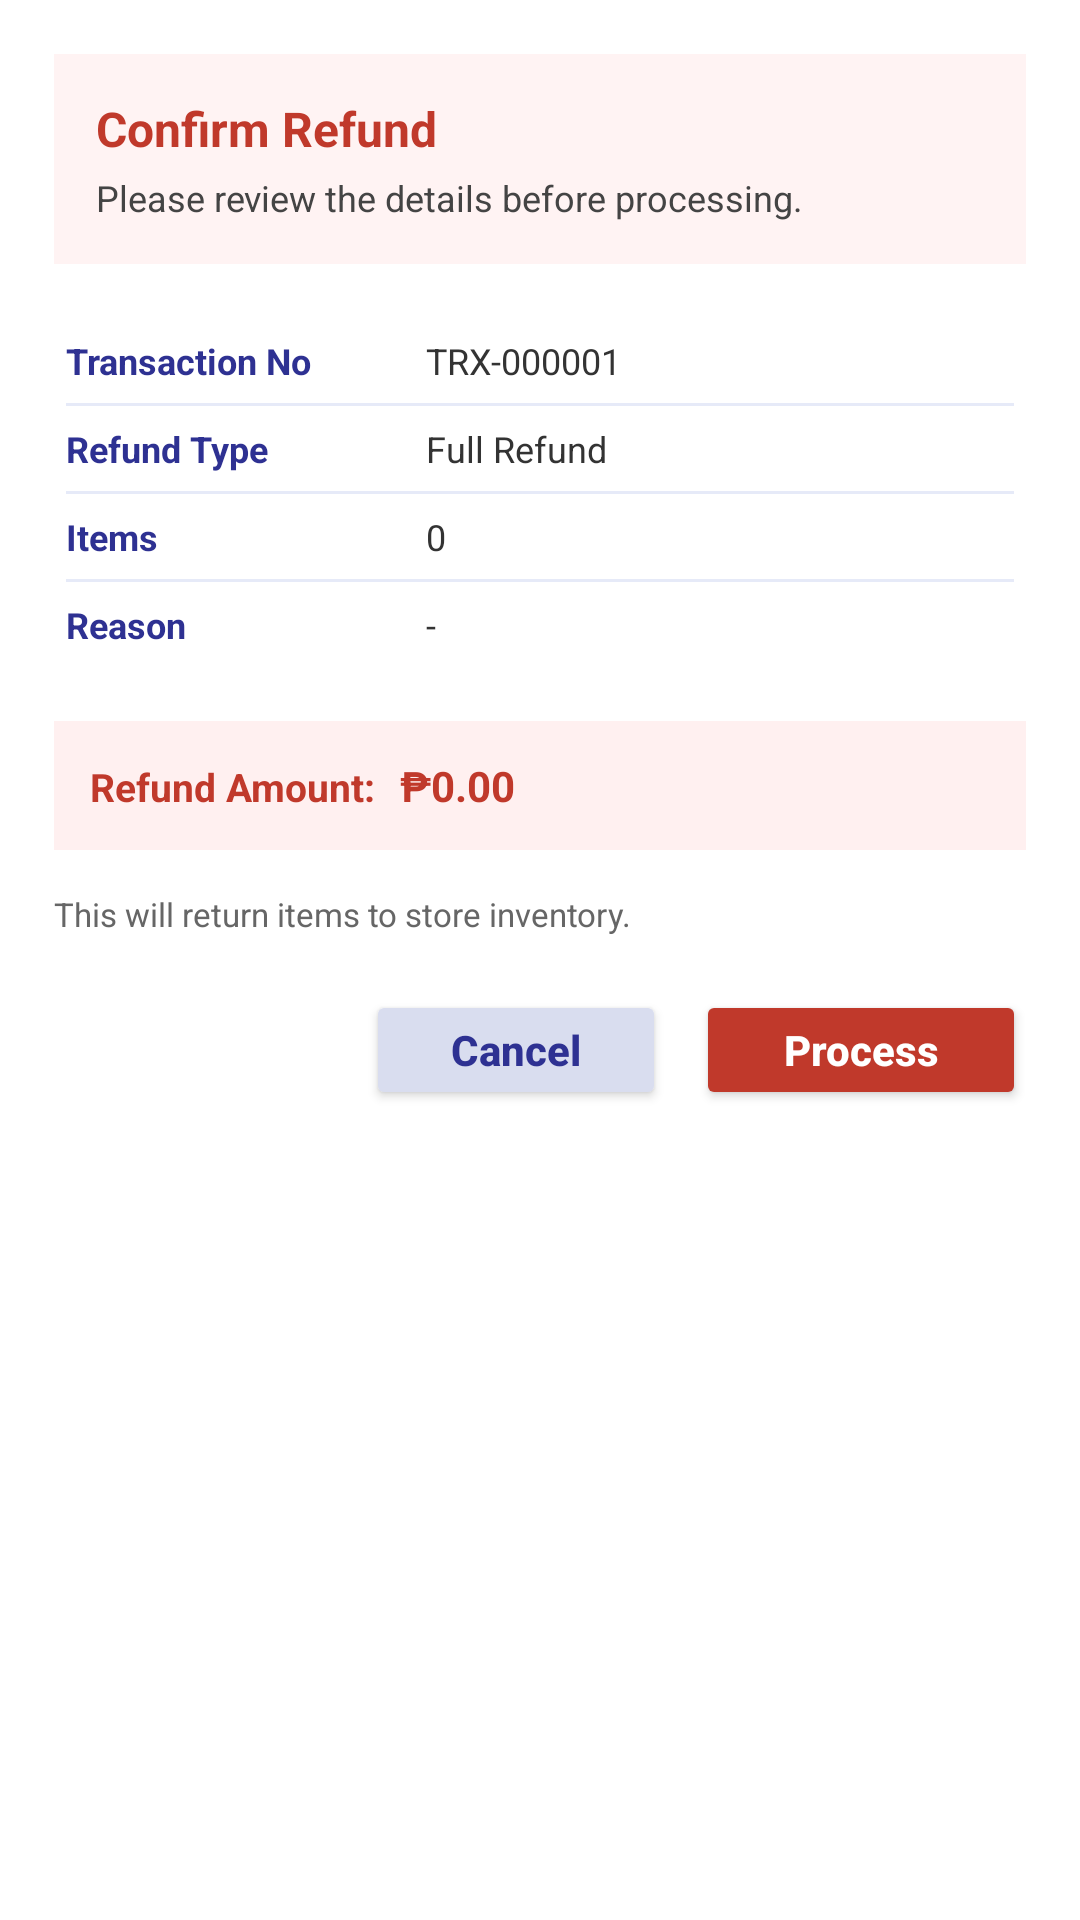

Layout XML and referenced resources for this Android screen:
<!-- AndroidManifest.xml: application theme Theme.SalangiKoPu -->
<!-- res/layout/dialog_confirm_refund.xml -->
<?xml version="1.0" encoding="utf-8"?>
<LinearLayout xmlns:android="http://schemas.android.com/apk/res/android"
    android:layout_width="match_parent"
    android:layout_height="wrap_content"
    android:orientation="vertical"
    android:background="@drawable/dialog_bg"
    android:padding="18dp">

    
    <LinearLayout
        android:layout_width="match_parent"
        android:layout_height="wrap_content"
        android:orientation="vertical"
        android:background="#FFF3F3"
        android:padding="14dp">

        <TextView
            android:layout_width="match_parent"
            android:layout_height="wrap_content"
            android:text="Confirm Refund"
            android:textColor="#C0392B"
            android:textSize="16sp"
            android:textStyle="bold" />

        <TextView
            android:layout_width="match_parent"
            android:layout_height="wrap_content"
            android:layout_marginTop="4dp"
            android:text="Please review the details before processing."
            android:textColor="#444444"
            android:textSize="12sp" />
    </LinearLayout>

    
    <LinearLayout
        android:layout_width="match_parent"
        android:layout_height="wrap_content"
        android:layout_marginTop="14dp"
        android:orientation="vertical"
        android:background="#FFFFFF"
        android:padding="4dp">

        
        <LinearLayout
            android:layout_width="match_parent"
            android:layout_height="wrap_content"
            android:orientation="horizontal"
            android:paddingVertical="6dp">

            <TextView
                android:layout_width="120dp"
                android:layout_height="wrap_content"
                android:text="Transaction No"
                android:textColor="#2E3192"
                android:textSize="12sp"
                android:textStyle="bold" />

            <TextView
                android:id="@+id/tvRefundConfirmTrxNo"
                android:layout_width="0dp"
                android:layout_height="wrap_content"
                android:layout_weight="1"
                android:text="TRX-000001"
                android:textColor="#333333"
                android:textSize="12sp" />
        </LinearLayout>

        <View android:layout_width="match_parent" android:layout_height="1dp" android:background="#E6EAF8" />

        
        <LinearLayout
            android:layout_width="match_parent"
            android:layout_height="wrap_content"
            android:orientation="horizontal"
            android:paddingVertical="6dp">

            <TextView
                android:layout_width="120dp"
                android:layout_height="wrap_content"
                android:text="Refund Type"
                android:textColor="#2E3192"
                android:textSize="12sp"
                android:textStyle="bold" />

            <TextView
                android:id="@+id/tvRefundConfirmType"
                android:layout_width="0dp"
                android:layout_height="wrap_content"
                android:layout_weight="1"
                android:text="Full Refund"
                android:textColor="#333333"
                android:textSize="12sp" />
        </LinearLayout>

        <View android:layout_width="match_parent" android:layout_height="1dp" android:background="#E6EAF8" />

        
        <LinearLayout
            android:layout_width="match_parent"
            android:layout_height="wrap_content"
            android:orientation="horizontal"
            android:paddingVertical="6dp">

            <TextView
                android:layout_width="120dp"
                android:layout_height="wrap_content"
                android:text="Items"
                android:textColor="#2E3192"
                android:textSize="12sp"
                android:textStyle="bold" />

            <TextView
                android:id="@+id/tvRefundConfirmItems"
                android:layout_width="0dp"
                android:layout_height="wrap_content"
                android:layout_weight="1"
                android:text="0"
                android:textColor="#333333"
                android:textSize="12sp" />
        </LinearLayout>

        <View android:layout_width="match_parent" android:layout_height="1dp" android:background="#E6EAF8" />

        
        <LinearLayout
            android:layout_width="match_parent"
            android:layout_height="wrap_content"
            android:orientation="horizontal"
            android:paddingVertical="6dp">

            <TextView
                android:layout_width="120dp"
                android:layout_height="wrap_content"
                android:text="Reason"
                android:textColor="#2E3192"
                android:textSize="12sp"
                android:textStyle="bold" />

            <TextView
                android:id="@+id/tvRefundConfirmReason"
                android:layout_width="0dp"
                android:layout_height="wrap_content"
                android:layout_weight="1"
                android:text="-"
                android:textColor="#333333"
                android:textSize="12sp" />
        </LinearLayout>
    </LinearLayout>

    
    <LinearLayout
        android:layout_width="match_parent"
        android:layout_height="wrap_content"
        android:layout_marginTop="14dp"
        android:orientation="horizontal"
        android:background="#FFF0F0"
        android:padding="12dp">

        <TextView
            android:layout_width="wrap_content"
            android:layout_height="wrap_content"
            android:text="Refund Amount:"
            android:textColor="#C0392B"
            android:textSize="13sp"
            android:textStyle="bold" />

        <TextView
            android:id="@+id/tvRefundConfirmTotal"
            android:layout_width="wrap_content"
            android:layout_height="wrap_content"
            android:layout_marginStart="8dp"
            android:text="₱0.00"
            android:textColor="#C0392B"
            android:textSize="14sp"
            android:textStyle="bold" />
    </LinearLayout>

    
    <TextView
        android:layout_width="match_parent"
        android:layout_height="wrap_content"
        android:layout_marginTop="14dp"
        android:text="This will return items to store inventory."
        android:textColor="#666666"
        android:textSize="11sp" />

    
    <LinearLayout
        android:layout_width="match_parent"
        android:layout_height="wrap_content"
        android:layout_marginTop="18dp"
        android:gravity="end"
        android:orientation="horizontal">

        <Button
            android:id="@+id/btnRefundDialogCancel"
            android:layout_width="100dp"
            android:layout_height="40dp"
            android:backgroundTint="#D9DDEF"
            android:text="Cancel"
            android:textAllCaps="false"
            android:textColor="#2E3192"
            android:textStyle="bold" />

        <Button
            android:id="@+id/btnRefundDialogConfirm"
            android:layout_width="110dp"
            android:layout_height="40dp"
            android:layout_marginStart="10dp"
            android:backgroundTint="#C0392B"
            android:text="Process"
            android:textAllCaps="false"
            android:textColor="#FFFFFF"
            android:textStyle="bold" />
    </LinearLayout>

</LinearLayout>
<!-- resources referenced by this layout -->
<resources>
  <style name="Theme.SalangiKoPu" parent="Theme.MaterialComponents.DayNight.NoActionBar">
          
          <item name="colorPrimary">@color/purple_500</item>
          <item name="colorPrimaryVariant">@color/purple_700</item>
          <item name="colorOnPrimary">@color/white</item>
          
          <item name="colorSecondary">@color/teal_200</item>
          <item name="colorSecondaryVariant">@color/teal_700</item>
          <item name="colorOnSecondary">@color/black</item>
          
          <item name="android:statusBarColor">?attr/colorPrimaryVariant</item>
          
      </style>
  <!-- not gathered from this repository: default colours our renderer supplied (Android Studio template values) -->
  <color name="purple_500">#FF6200EE</color>
  <color name="purple_700">#FF3700B3</color>
  <color name="teal_200">#FF03DAC5</color>
  <color name="teal_700">#FF018786</color>
  <color name="black">#FF000000</color>
  <color name="white">#FFFFFFFF</color>
</resources>
